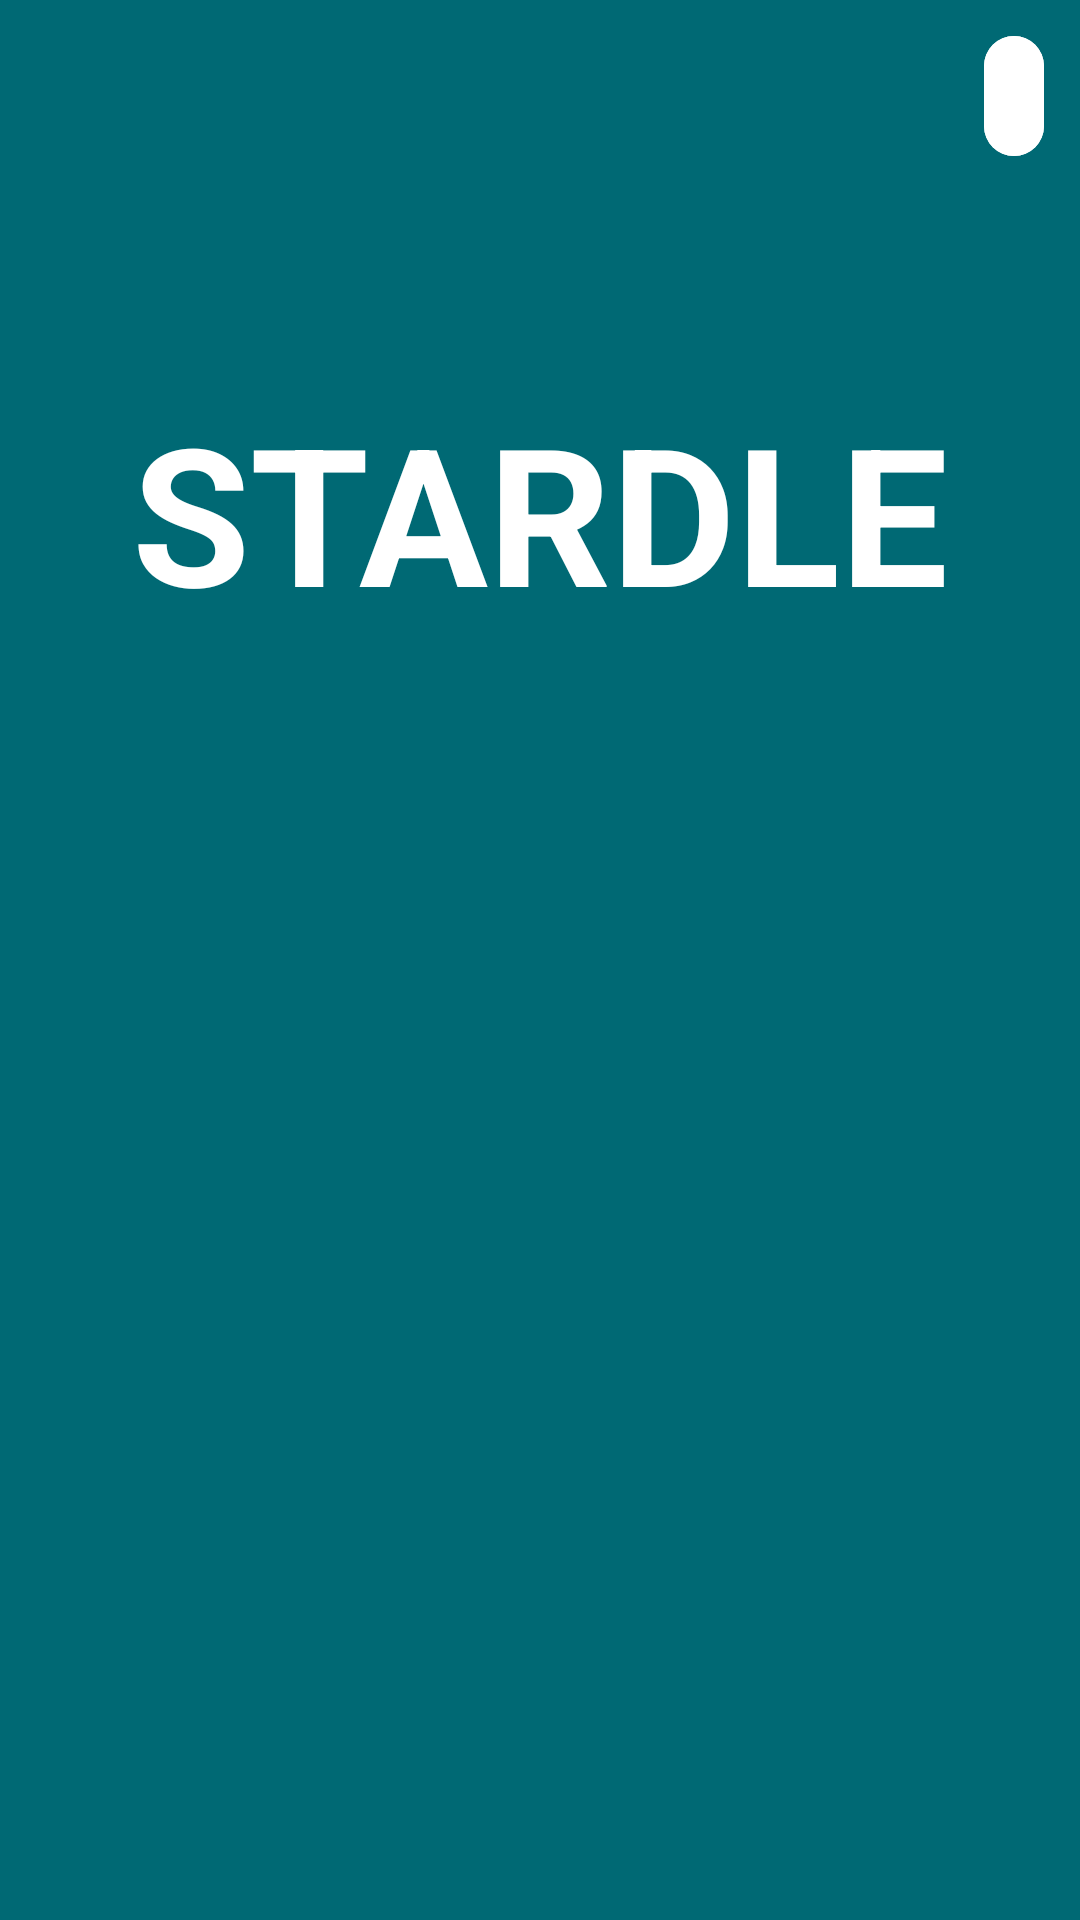

This screen was rendered from an Android layout file. Write that file and the resources it references.
<!-- AndroidManifest.xml: application theme Theme.Stardle -->
<!-- res/layout/activity_main.xml -->
<?xml version="1.0" encoding="utf-8"?>
<androidx.constraintlayout.widget.ConstraintLayout xmlns:android="http://schemas.android.com/apk/res/android"
    xmlns:app="http://schemas.android.com/apk/res-auto"
    xmlns:tools="http://schemas.android.com/tools"
    android:layout_width="match_parent"
    android:layout_height="match_parent"
    android:background="@color/md_theme_light_primary"
    tools:context=".MainActivity">

    <TextView
        android:id="@+id/main_title"
        android:layout_width="wrap_content"
        android:layout_height="wrap_content"
        android:layout_marginTop="128dp"
        android:text="@string/stardle"
        android:textColor="@color/md_theme_light_onPrimary"
        android:textAllCaps="true"
        android:textStyle="bold"
        android:textSize="64sp"
        app:layout_constraintEnd_toEndOf="parent"
        app:layout_constraintStart_toStartOf="parent"
        app:layout_constraintTop_toTopOf="parent" />

    <LinearLayout
        android:id="@+id/linearLayout"
        android:layout_width="match_parent"
        android:layout_height="wrap_content"
        android:orientation="vertical"
        app:layout_constraintBottom_toBottomOf="parent"
        app:layout_constraintEnd_toEndOf="parent"
        app:layout_constraintStart_toStartOf="parent">

    </LinearLayout>

    <com.google.android.material.button.MaterialButton
        android:id="@+id/infoButton"
        style="@style/Widget.Material3.Button.IconButton"
        android:layout_width="wrap_content"
        android:layout_height="wrap_content"
        android:layout_marginTop="8dp"
        android:layout_marginEnd="8dp"
        android:textColor="@color/md_theme_light_onPrimary"
        android:backgroundTint="@color/md_theme_light_onPrimary"
        app:icon="@drawable/ic_baseline_info_24"
        app:layout_constraintEnd_toEndOf="parent"
        app:layout_constraintTop_toTopOf="parent" />


</androidx.constraintlayout.widget.ConstraintLayout>
<!-- resources referenced by this layout -->
<resources>
  <color name="md_theme_light_onPrimary">#FFFFFF</color>
  <color name="md_theme_light_primary">#006974</color>
  <string name="stardle">Stardle</string>
  <style name="Theme.Stardle" parent="Theme.Material3.Light.NoActionBar">
          <item name="colorPrimary">@color/md_theme_light_primary</item>
          <item name="colorOnPrimary">@color/md_theme_light_onPrimary</item>
          <item name="colorPrimaryContainer">@color/md_theme_light_primaryContainer</item>
          <item name="colorOnPrimaryContainer">@color/md_theme_light_onPrimaryContainer</item>
          <item name="colorSecondary">@color/md_theme_light_secondary</item>
          <item name="colorOnSecondary">@color/md_theme_light_onSecondary</item>
          <item name="colorSecondaryContainer">@color/md_theme_light_secondaryContainer</item>
      </style>
  <color name="md_theme_light_primaryContainer">#87F2FF</color>
  <color name="md_theme_light_onPrimaryContainer">#001F23</color>
  <color name="md_theme_light_secondary">#4A6367</color>
  <color name="md_theme_light_onSecondary">#FFFFFF</color>
  <color name="md_theme_light_secondaryContainer">#CDE7EB</color>
</resources>
